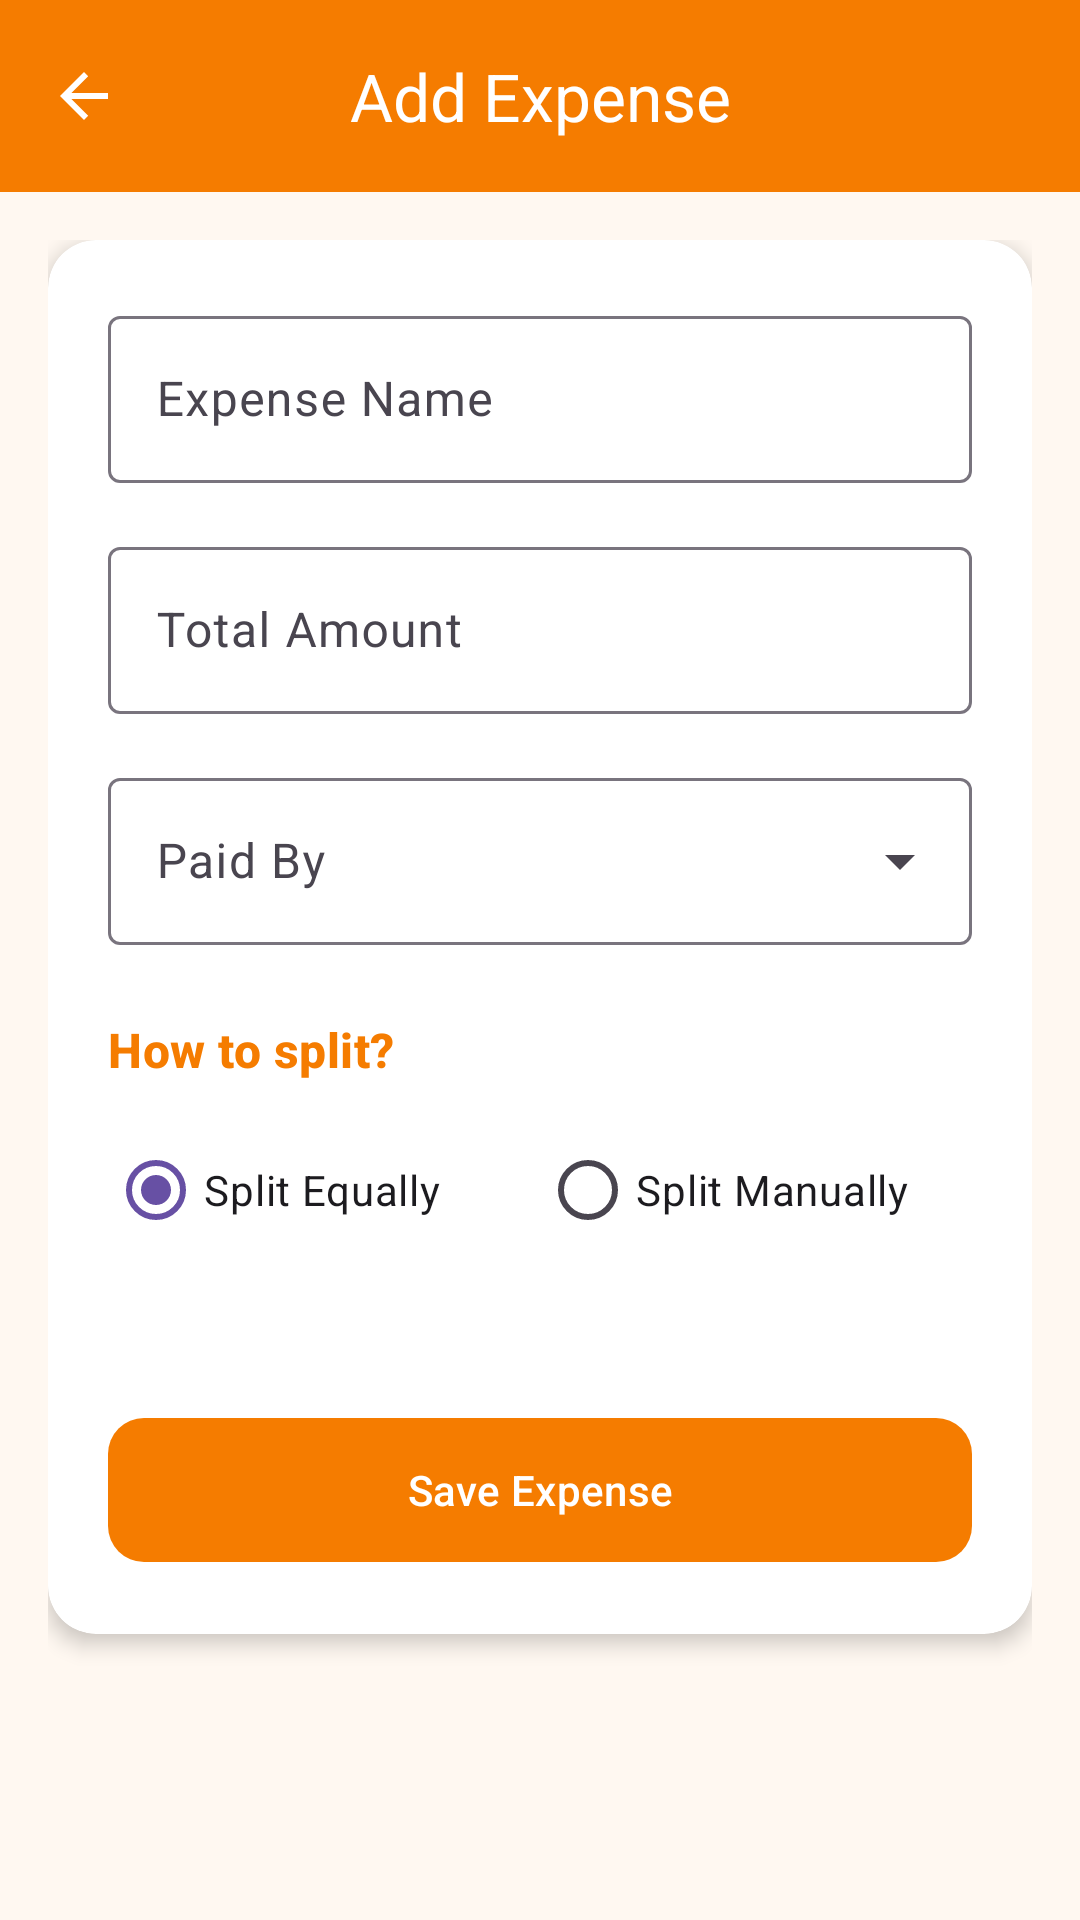

Android layout source for this screen:
<!-- AndroidManifest.xml: application theme Theme.BalanceUp -->
<!-- res/layout/activity_add_expense_item.xml -->
<?xml version="1.0" encoding="utf-8"?>
<androidx.constraintlayout.widget.ConstraintLayout xmlns:android="http://schemas.android.com/apk/res/android"
    xmlns:app="http://schemas.android.com/apk/res-auto"
    xmlns:tools="http://schemas.android.com/tools"
    android:layout_width="match_parent"
    android:layout_height="match_parent"
    android:background="@color/background"
    tools:context=".ui.dashboard.AddExpenseItemActivity">

    <com.google.android.material.appbar.AppBarLayout
        android:id="@+id/appBarLayout"
        android:layout_width="match_parent"
        android:layout_height="wrap_content"
        android:background="@color/app_bar_bg"
        app:layout_constraintTop_toTopOf="parent">

        <com.google.android.material.appbar.MaterialToolbar
            android:id="@+id/toolbar"
            android:layout_width="match_parent"
            android:layout_height="?attr/actionBarSize"
            app:navigationIcon="?attr/homeAsUpIndicator"
            app:navigationIconTint="@color/on_app_bar"
            app:title="Add Expense"
            app:titleCentered="true"
            app:titleTextColor="@color/on_app_bar" />

    </com.google.android.material.appbar.AppBarLayout>

    <androidx.core.widget.NestedScrollView
        android:layout_width="match_parent"
        android:layout_height="0dp"
        android:fillViewport="true"
        app:layout_constraintBottom_toBottomOf="parent"
        app:layout_constraintTop_toBottomOf="@id/appBarLayout">

        <LinearLayout
            android:layout_width="match_parent"
            android:layout_height="wrap_content"
            android:orientation="vertical"
            android:padding="16dp">

            <com.google.android.material.card.MaterialCardView
                android:layout_width="match_parent"
                android:layout_height="wrap_content"
                app:cardBackgroundColor="@color/surface"
                app:cardCornerRadius="16dp"
                app:cardElevation="4dp"
                app:strokeWidth="0dp">

                <LinearLayout
                    android:layout_width="match_parent"
                    android:layout_height="wrap_content"
                    android:orientation="vertical"
                    android:padding="20dp">

                    <com.google.android.material.textfield.TextInputLayout
                        style="@style/Widget.Material3.TextInputLayout.OutlinedBox"
                        android:layout_width="match_parent"
                        android:layout_height="wrap_content"
                        android:layout_marginBottom="16dp"
                        android:hint="Expense Name">

                        <com.google.android.material.textfield.TextInputEditText
                            android:id="@+id/etProductName"
                            android:layout_width="match_parent"
                            android:layout_height="wrap_content"
                            android:inputType="textCapSentences"
                            android:maxLines="1"
                            android:textColor="@color/text_primary" />
                    </com.google.android.material.textfield.TextInputLayout>

                    <com.google.android.material.textfield.TextInputLayout
                        style="@style/Widget.Material3.TextInputLayout.OutlinedBox"
                        android:layout_width="match_parent"
                        android:layout_height="wrap_content"
                        android:layout_marginBottom="16dp"
                        android:hint="Total Amount"
                        app:prefixText="₹ "
                        app:prefixTextColor="@color/text_secondary">

                        <com.google.android.material.textfield.TextInputEditText
                            android:id="@+id/etPrice"
                            android:layout_width="match_parent"
                            android:layout_height="wrap_content"
                            android:inputType="numberDecimal"
                            android:maxLines="1"
                            android:textColor="@color/text_primary" />
                    </com.google.android.material.textfield.TextInputLayout>

                    <com.google.android.material.textfield.TextInputLayout
                        android:id="@+id/tilPaidBy"
                        style="@style/Widget.Material3.TextInputLayout.OutlinedBox.ExposedDropdownMenu"
                        android:layout_width="match_parent"
                        android:layout_height="wrap_content"
                        android:layout_marginBottom="24dp"
                        android:hint="Paid By">

                        <com.google.android.material.textfield.MaterialAutoCompleteTextView
                            android:id="@+id/etPaidBy"
                            android:layout_width="match_parent"
                            android:layout_height="wrap_content"
                            android:inputType="none"
                            android:textColor="@color/text_primary" />
                    </com.google.android.material.textfield.TextInputLayout>

                    <TextView
                        android:layout_width="wrap_content"
                        android:layout_height="wrap_content"
                        android:layout_marginBottom="12dp"
                        android:text="How to split?"
                        android:textAppearance="@style/TextAppearance.Material3.TitleMedium"
                        android:textColor="@color/primary"
                        android:textStyle="bold" />

                    <RadioGroup
                        android:id="@+id/rgSplitType"
                        android:layout_width="match_parent"
                        android:layout_height="wrap_content"
                        android:layout_marginBottom="16dp"
                        android:orientation="horizontal">

                        <com.google.android.material.radiobutton.MaterialRadioButton
                            android:id="@+id/rbSplitEqually"
                            android:layout_width="0dp"
                            android:layout_height="wrap_content"
                            android:layout_weight="1"
                            android:checked="true"
                            android:text="Split Equally"
                            android:textColor="@color/text_primary" />

                        <com.google.android.material.radiobutton.MaterialRadioButton
                            android:id="@+id/rbSplitManually"
                            android:layout_width="0dp"
                            android:layout_height="wrap_content"
                            android:layout_weight="1"
                            android:text="Split Manually"
                            android:textColor="@color/text_primary" />
                    </RadioGroup>

                    <LinearLayout
                        android:id="@+id/layoutManualSplit"
                        android:layout_width="match_parent"
                        android:layout_height="wrap_content"
                        android:orientation="vertical"
                        android:visibility="gone"
                        tools:visibility="visible">

                        <TextView
                            android:layout_width="wrap_content"
                            android:layout_height="wrap_content"
                            android:layout_marginBottom="8dp"
                            android:text="Individual Shares"
                            android:textAppearance="@style/TextAppearance.Material3.BodyMedium"
                            android:textColor="@color/text_secondary" />

                        <androidx.recyclerview.widget.RecyclerView
                            android:id="@+id/rvManualShares"
                            android:layout_width="match_parent"
                            android:layout_height="wrap_content"
                            android:nestedScrollingEnabled="false"
                            tools:itemCount="3"
                            tools:listitem="@layout/item_manual_share" />
                    </LinearLayout>

                    <com.google.android.material.button.MaterialButton
                        android:id="@+id/btnSaveExpense"
                        android:layout_width="match_parent"
                        android:layout_height="56dp"
                        android:layout_marginTop="32dp"
                        android:text="Save Expense"
                        android:textColor="@color/button_primary_text"
                        app:backgroundTint="@color/button_primary_bg"
                        app:cornerRadius="12dp" />

                </LinearLayout>
            </com.google.android.material.card.MaterialCardView>
        </LinearLayout>
    </androidx.core.widget.NestedScrollView>

</androidx.constraintlayout.widget.ConstraintLayout>
<!-- res/layout/item_manual_share.xml (included above) -->
<?xml version="1.0" encoding="utf-8"?>
<LinearLayout xmlns:android="http://schemas.android.com/apk/res/android"
    xmlns:app="http://schemas.android.com/apk/res-auto"
    android:layout_width="match_parent"
    android:layout_height="wrap_content"
    android:gravity="center_vertical"
    android:orientation="horizontal"
    android:paddingVertical="8dp">

    <TextView
        android:id="@+id/tvMemberName"
        android:layout_width="0dp"
        android:layout_height="wrap_content"
        android:layout_weight="1"
        android:text="Member Name"
        android:textColor="@color/text_primary"
        android:textAppearance="@style/TextAppearance.Material3.BodyLarge" />

    <com.google.android.material.textfield.TextInputLayout
        style="@style/Widget.Material3.TextInputLayout.OutlinedBox"
        android:layout_width="120dp"
        android:layout_height="wrap_content"
        android:hint="Amount"
        app:prefixText="₹ "
        app:prefixTextColor="@color/text_secondary">

        <com.google.android.material.textfield.TextInputEditText
            android:id="@+id/etAmount"
            android:layout_width="match_parent"
            android:layout_height="wrap_content"
            android:textColor="@color/text_primary"
            android:inputType="numberDecimal" />
    </com.google.android.material.textfield.TextInputLayout>

</LinearLayout>
<!-- resources referenced by this layout -->
<resources>
  <color name="app_bar_bg">#F57C00</color>
  <color name="background">#FFF8F1</color>
  <color name="button_primary_bg">#F57C00</color>
  <color name="button_primary_text">#FFFFFF</color>
  <color name="on_app_bar">#FFFFFF</color>
  <color name="primary">#F57C00</color>
  <color name="surface">#FFFFFF</color>
  <color name="text_primary">#1C1B1F</color>
  <color name="text_secondary">#49454F</color>
  <style name="Theme.BalanceUp" parent="Base.Theme.BalanceUp" />
  <style name="Base.Theme.BalanceUp" parent="Theme.Material3.DayNight.NoActionBar">
          
          
      </style>
</resources>
